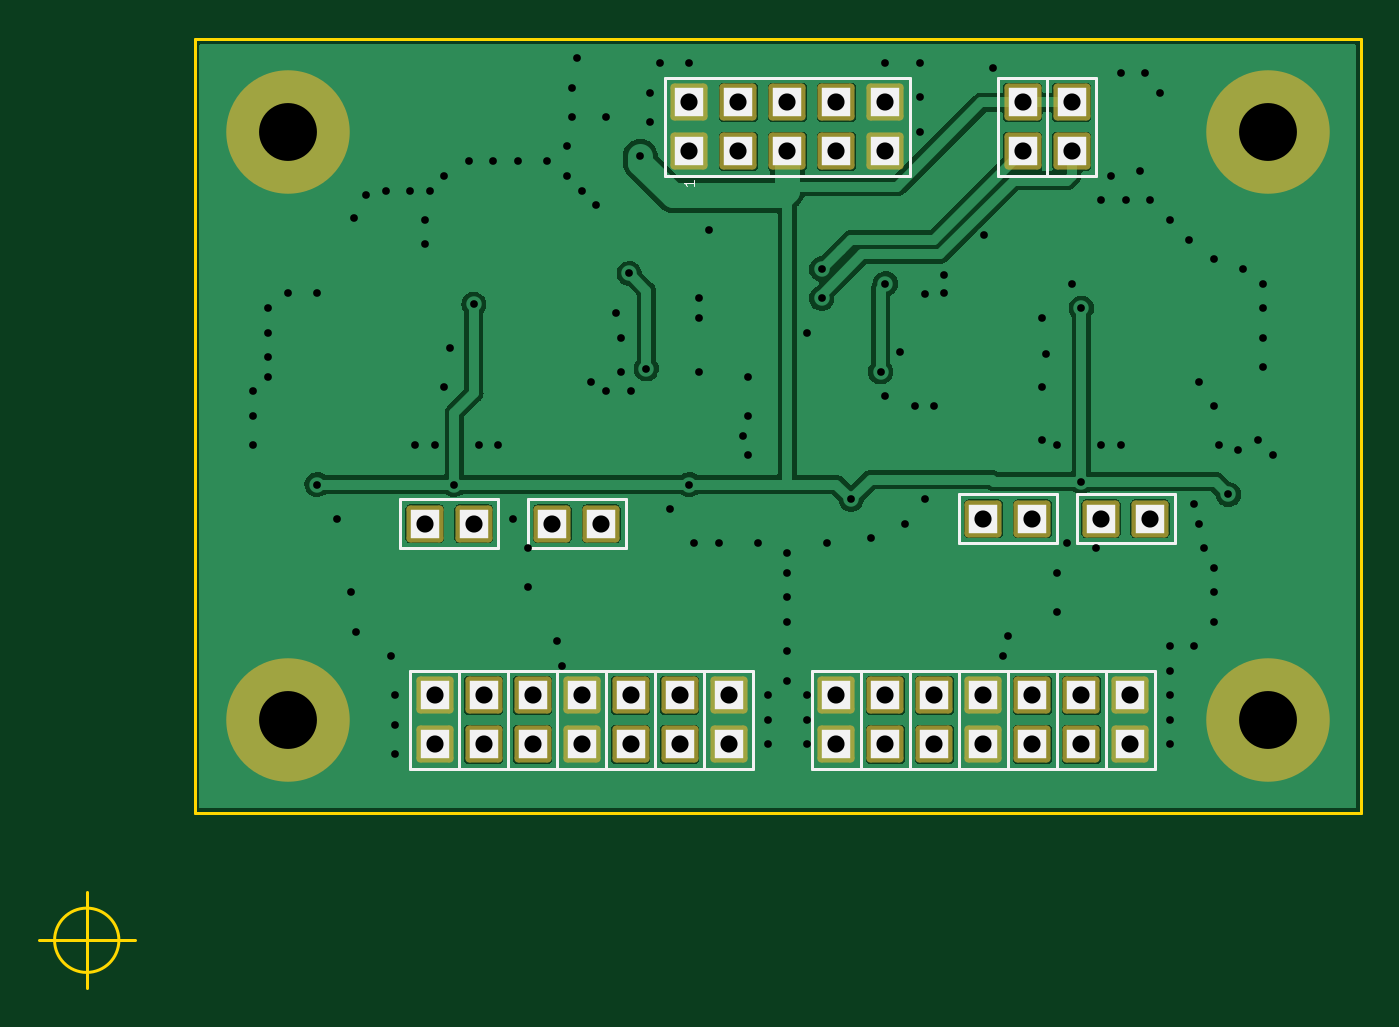
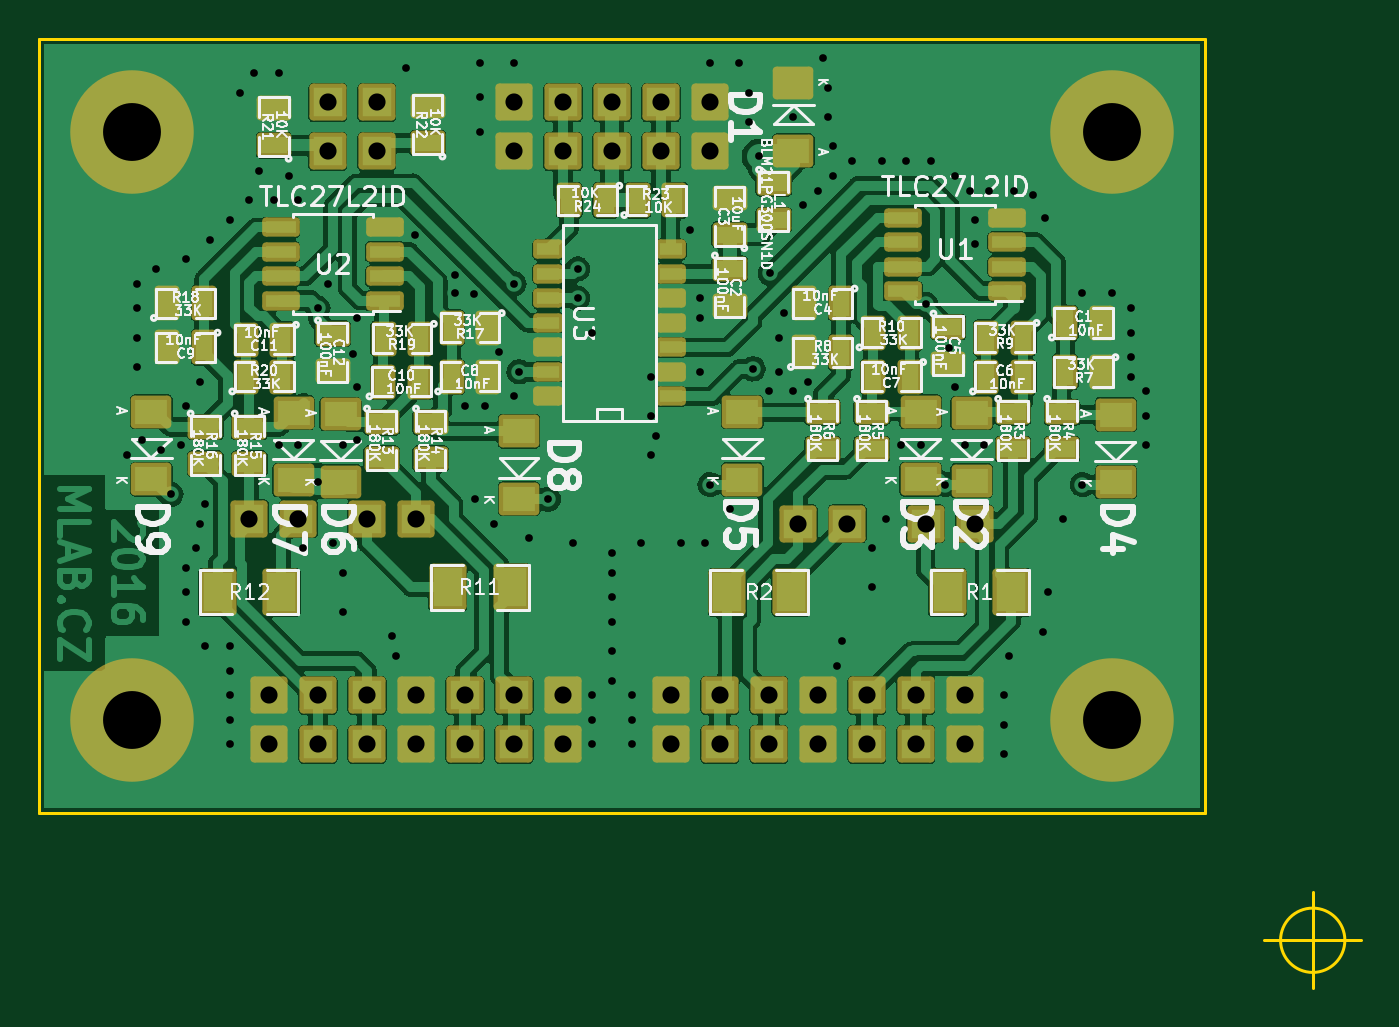
Circuit board: 11 layer files. Board 68.5 x 49.2 mm.
- bottom_copper: VCAI2C01A-B_Cu.gbr (189007 bytes)
- bottom_mask: VCAI2C01A-B_Mask.gbr (7991 bytes)
- paste: VCAI2C01A-B_Paste.gbr (4415 bytes)
- bottom_silk: VCAI2C01A-B_Silkscreen.gbr (95028 bytes)
- outline: VCAI2C01A-Edge_Cuts.gbr (834 bytes)
- top_copper: VCAI2C01A-F_Cu.gbr (70726 bytes)
- top_mask: VCAI2C01A-F_Mask.gbr (3119 bytes)
- paste: VCAI2C01A-F_Paste.gbr (510 bytes)
- top_silk: VCAI2C01A-F_Silkscreen.gbr (42642 bytes)
- drill: VCAI2C01A-NPTH_drill.drl (330 bytes)
- drill: VCAI2C01A-PTH_drill.drl (3594 bytes)

=== bottom_copper: VCAI2C01A-B_Cu.gbr (189007 bytes, source omitted) ===
=== bottom_mask: VCAI2C01A-B_Mask.gbr (7991 bytes, source omitted) ===
=== paste: VCAI2C01A-B_Paste.gbr ===
%TF.GenerationSoftware,KiCad,Pcbnew,6.0.4-6f826c9f35~116~ubuntu20.04.1*%
%TF.CreationDate,2022-07-12T09:53:23+00:00*%
%TF.ProjectId,VCAI2C01A,56434149-3243-4303-9141-2e6b69636164,rev?*%
%TF.SameCoordinates,Original*%
%TF.FileFunction,Paste,Bot*%
%TF.FilePolarity,Positive*%
%FSLAX46Y46*%
G04 Gerber Fmt 4.6, Leading zero omitted, Abs format (unit mm)*
G04 Created by KiCad (PCBNEW 6.0.4-6f826c9f35~116~ubuntu20.04.1) date 2022-07-12 09:53:23*
%MOMM*%
%LPD*%
G01*
G04 APERTURE LIST*
%ADD10R,0.889000X1.397000*%
%ADD11R,1.397000X0.889000*%
%ADD12R,1.699260X1.300480*%
%ADD13R,1.550000X0.600000*%
%ADD14R,1.143000X0.600000*%
%ADD15R,1.524000X2.032000*%
G04 APERTURE END LIST*
D10*
%TO.C,C1*%
X12827000Y32004000D03*
X10922000Y32004000D03*
%TD*%
D11*
%TO.C,C2*%
X30226000Y34798000D03*
X30226000Y32893000D03*
%TD*%
%TO.C,C3*%
X30226000Y36576000D03*
X30226000Y38481000D03*
%TD*%
D10*
%TO.C,C4*%
X24447500Y33020000D03*
X26352500Y33020000D03*
%TD*%
D11*
%TO.C,C5*%
X18897600Y31788100D03*
X18897600Y29883100D03*
%TD*%
D10*
%TO.C,C6*%
X16916400Y29210000D03*
X15011400Y29210000D03*
%TD*%
%TO.C,C7*%
X20891500Y29210000D03*
X22796500Y29210000D03*
%TD*%
%TO.C,C8*%
X44640500Y29210000D03*
X42735500Y29210000D03*
%TD*%
%TO.C,C9*%
X57467500Y30734000D03*
X59372500Y30734000D03*
%TD*%
%TO.C,C10*%
X48196500Y28956000D03*
X46291500Y28956000D03*
%TD*%
%TO.C,C11*%
X53403500Y31140400D03*
X55308500Y31140400D03*
%TD*%
D12*
%TO.C,D1*%
X26924000Y44422060D03*
X26924000Y40921940D03*
%TD*%
%TO.C,D2*%
X17678400Y23830280D03*
X17678400Y27330400D03*
%TD*%
%TO.C,D3*%
X20320000Y23903940D03*
X20320000Y27404060D03*
%TD*%
%TO.C,D4*%
X10210800Y23751540D03*
X10210800Y27251660D03*
%TD*%
%TO.C,D5*%
X29565600Y23881080D03*
X29565600Y27381200D03*
%TD*%
%TO.C,D6*%
X50393600Y23779480D03*
X50393600Y27279600D03*
%TD*%
%TO.C,D7*%
X52832000Y23853140D03*
X52832000Y27353260D03*
%TD*%
%TO.C,D8*%
X41148000Y22887940D03*
X41148000Y26388060D03*
%TD*%
%TO.C,D9*%
X60198000Y23903940D03*
X60198000Y27404060D03*
%TD*%
D11*
%TO.C,R3*%
X15544800Y27368500D03*
X15544800Y25463500D03*
%TD*%
%TO.C,R4*%
X13004800Y27368500D03*
X13004800Y25463500D03*
%TD*%
%TO.C,R5*%
X22860000Y27368500D03*
X22860000Y25463500D03*
%TD*%
%TO.C,R6*%
X25400000Y27368500D03*
X25400000Y25463500D03*
%TD*%
D10*
%TO.C,R7*%
X10922000Y29464000D03*
X12827000Y29464000D03*
%TD*%
%TO.C,R8*%
X26352500Y30480000D03*
X24447500Y30480000D03*
%TD*%
%TO.C,R9*%
X15011400Y31242000D03*
X16916400Y31242000D03*
%TD*%
%TO.C,R10*%
X22796500Y31496000D03*
X20891500Y31496000D03*
%TD*%
D11*
%TO.C,R13*%
X48260000Y26860500D03*
X48260000Y24955500D03*
%TD*%
%TO.C,R14*%
X45720000Y26860500D03*
X45720000Y24955500D03*
%TD*%
%TO.C,R15*%
X55118000Y26606500D03*
X55118000Y24701500D03*
%TD*%
%TO.C,R16*%
X57404000Y26606500D03*
X57404000Y24701500D03*
%TD*%
D10*
%TO.C,R17*%
X42735500Y31750000D03*
X44640500Y31750000D03*
%TD*%
%TO.C,R18*%
X59372500Y33020000D03*
X57467500Y33020000D03*
%TD*%
%TO.C,R19*%
X46253400Y31191200D03*
X48158400Y31191200D03*
%TD*%
%TO.C,R20*%
X55308500Y29210000D03*
X53403500Y29210000D03*
%TD*%
D11*
%TO.C,R21*%
X53848000Y41211500D03*
X53848000Y43116500D03*
%TD*%
%TO.C,R22*%
X45872400Y41325800D03*
X45872400Y43230800D03*
%TD*%
D10*
%TO.C,R23*%
X34988500Y38354000D03*
X33083500Y38354000D03*
%TD*%
%TO.C,R24*%
X36639500Y38354000D03*
X38544500Y38354000D03*
%TD*%
D13*
%TO.C,U1*%
X15842000Y33655000D03*
X15842000Y34925000D03*
X15842000Y36195000D03*
X15842000Y37465000D03*
X21242000Y37465000D03*
X21242000Y36195000D03*
X21242000Y34925000D03*
X21242000Y33655000D03*
%TD*%
%TO.C,U2*%
X48100000Y33147000D03*
X48100000Y34417000D03*
X48100000Y35687000D03*
X48100000Y36957000D03*
X53500000Y36957000D03*
X53500000Y35687000D03*
X53500000Y34417000D03*
X53500000Y33147000D03*
%TD*%
D14*
%TO.C,U3*%
X33274000Y28194000D03*
X33274000Y29464000D03*
X33274000Y30734000D03*
X33274000Y32004000D03*
X33274000Y33274000D03*
X33274000Y34544000D03*
X33274000Y35814000D03*
X39624000Y35814000D03*
X39624000Y34544000D03*
X39624000Y33274000D03*
X39624000Y32004000D03*
X39624000Y30734000D03*
X39624000Y29464000D03*
X39624000Y28194000D03*
%TD*%
D11*
%TO.C,C12*%
X50800000Y31432500D03*
X50800000Y29527500D03*
%TD*%
%TO.C,L1*%
X27940000Y39243000D03*
X27940000Y37338000D03*
%TD*%
D15*
%TO.C,R1*%
X15621000Y18034000D03*
X18923000Y18034000D03*
%TD*%
%TO.C,R2*%
X30353000Y18034000D03*
X27051000Y18034000D03*
%TD*%
%TO.C,R11*%
X41529000Y18288000D03*
X44831000Y18288000D03*
%TD*%
%TO.C,R12*%
X56769000Y18034000D03*
X53467000Y18034000D03*
%TD*%
M02*

=== bottom_silk: VCAI2C01A-B_Silkscreen.gbr (95028 bytes, source omitted) ===
=== outline: VCAI2C01A-Edge_Cuts.gbr ===
%TF.GenerationSoftware,KiCad,Pcbnew,6.0.4-6f826c9f35~116~ubuntu20.04.1*%
%TF.CreationDate,2022-07-12T09:53:23+00:00*%
%TF.ProjectId,VCAI2C01A,56434149-3243-4303-9141-2e6b69636164,rev?*%
%TF.SameCoordinates,Original*%
%TF.FileFunction,Profile,NP*%
%FSLAX46Y46*%
G04 Gerber Fmt 4.6, Leading zero omitted, Abs format (unit mm)*
G04 Created by KiCad (PCBNEW 6.0.4-6f826c9f35~116~ubuntu20.04.1) date 2022-07-12 09:53:23*
%MOMM*%
%LPD*%
G01*
G04 APERTURE LIST*
%TA.AperFunction,Profile*%
%ADD10C,0.150000*%
%TD*%
G04 APERTURE END LIST*
D10*
X5588000Y6604000D02*
X66040000Y6604000D01*
X5588000Y46736000D02*
X66040000Y46736000D01*
X5588000Y6604000D02*
X5588000Y46736000D01*
X66040000Y6604000D02*
X66040000Y46736000D01*
X1666666Y0D02*
G75*
G03*
X1666666Y0I-1666666J0D01*
G01*
X-2500000Y0D02*
X2500000Y0D01*
X0Y2500000D02*
X0Y-2500000D01*
M02*

=== top_copper: VCAI2C01A-F_Cu.gbr (70726 bytes, source omitted) ===
=== top_mask: VCAI2C01A-F_Mask.gbr ===
%TF.GenerationSoftware,KiCad,Pcbnew,6.0.4-6f826c9f35~116~ubuntu20.04.1*%
%TF.CreationDate,2022-07-12T09:53:23+00:00*%
%TF.ProjectId,VCAI2C01A,56434149-3243-4303-9141-2e6b69636164,rev?*%
%TF.SameCoordinates,Original*%
%TF.FileFunction,Soldermask,Top*%
%TF.FilePolarity,Negative*%
%FSLAX46Y46*%
G04 Gerber Fmt 4.6, Leading zero omitted, Abs format (unit mm)*
G04 Created by KiCad (PCBNEW 6.0.4-6f826c9f35~116~ubuntu20.04.1) date 2022-07-12 09:53:23*
%MOMM*%
%LPD*%
G01*
G04 APERTURE LIST*
G04 Aperture macros list*
%AMRoundRect*
0 Rectangle with rounded corners*
0 $1 Rounding radius*
0 $2 $3 $4 $5 $6 $7 $8 $9 X,Y pos of 4 corners*
0 Add a 4 corners polygon primitive as box body*
4,1,4,$2,$3,$4,$5,$6,$7,$8,$9,$2,$3,0*
0 Add four circle primitives for the rounded corners*
1,1,$1+$1,$2,$3*
1,1,$1+$1,$4,$5*
1,1,$1+$1,$6,$7*
1,1,$1+$1,$8,$9*
0 Add four rect primitives between the rounded corners*
20,1,$1+$1,$2,$3,$4,$5,0*
20,1,$1+$1,$4,$5,$6,$7,0*
20,1,$1+$1,$6,$7,$8,$9,0*
20,1,$1+$1,$8,$9,$2,$3,0*%
G04 Aperture macros list end*
%ADD10RoundRect,0.200000X0.762000X-0.762000X0.762000X0.762000X-0.762000X0.762000X-0.762000X-0.762000X0*%
%ADD11RoundRect,0.200000X-0.762000X0.762000X-0.762000X-0.762000X0.762000X-0.762000X0.762000X0.762000X0*%
%ADD12C,6.400000*%
%ADD13RoundRect,0.200000X-0.762000X-0.762000X0.762000X-0.762000X0.762000X0.762000X-0.762000X0.762000X0*%
G04 APERTURE END LIST*
D10*
%TO.C,J2*%
X17526000Y21590000D03*
X20066000Y21590000D03*
%TD*%
D11*
%TO.C,J4*%
X26670000Y21590000D03*
X24130000Y21590000D03*
%TD*%
D10*
%TO.C,J6*%
X46482000Y21844000D03*
X49022000Y21844000D03*
%TD*%
D11*
%TO.C,J8*%
X55118000Y21844000D03*
X52578000Y21844000D03*
%TD*%
D10*
%TO.C,J10*%
X48514000Y40894000D03*
X48514000Y43434000D03*
%TD*%
%TO.C,J11*%
X51054000Y40894000D03*
X51054000Y43434000D03*
%TD*%
%TO.C,J13*%
X31242000Y40894000D03*
X31242000Y43434000D03*
X33782000Y40894000D03*
X33782000Y43434000D03*
X36322000Y40894000D03*
X36322000Y43434000D03*
X38862000Y40894000D03*
X38862000Y43434000D03*
X41402000Y40894000D03*
X41402000Y43434000D03*
%TD*%
D12*
%TO.C,M1*%
X61214000Y41910000D03*
%TD*%
%TO.C,M2*%
X10414000Y11430000D03*
%TD*%
%TO.C,M3*%
X61214000Y11430000D03*
%TD*%
%TO.C,M4*%
X10414000Y41910000D03*
%TD*%
D13*
%TO.C,J14*%
X33274000Y12700000D03*
X33274000Y10160000D03*
%TD*%
%TO.C,J15*%
X28194000Y12700000D03*
X28194000Y10160000D03*
%TD*%
%TO.C,J16*%
X30734000Y12700000D03*
X30734000Y10160000D03*
%TD*%
%TO.C,J17*%
X25654000Y12700000D03*
X25654000Y10160000D03*
%TD*%
%TO.C,J18*%
X43942000Y12700000D03*
X43942000Y10160000D03*
%TD*%
%TO.C,J19*%
X41402000Y12700000D03*
X41402000Y10160000D03*
%TD*%
%TO.C,J20*%
X54102000Y12700000D03*
X54102000Y10160000D03*
%TD*%
%TO.C,J21*%
X49022000Y12700000D03*
X49022000Y10160000D03*
%TD*%
%TO.C,J22*%
X51562000Y12700000D03*
X51562000Y10160000D03*
%TD*%
%TO.C,J23*%
X38862000Y12700000D03*
X38862000Y10160000D03*
%TD*%
D10*
%TO.C,J3*%
X46482000Y10160000D03*
X46482000Y12700000D03*
%TD*%
D13*
%TO.C,J5*%
X18034000Y12700000D03*
X18034000Y10160000D03*
%TD*%
%TO.C,J7*%
X23114000Y12700000D03*
X23114000Y10160000D03*
%TD*%
%TO.C,J9*%
X20574000Y12700000D03*
X20574000Y10160000D03*
%TD*%
M02*

=== paste: VCAI2C01A-F_Paste.gbr ===
%TF.GenerationSoftware,KiCad,Pcbnew,6.0.4-6f826c9f35~116~ubuntu20.04.1*%
%TF.CreationDate,2022-07-12T09:53:23+00:00*%
%TF.ProjectId,VCAI2C01A,56434149-3243-4303-9141-2e6b69636164,rev?*%
%TF.SameCoordinates,Original*%
%TF.FileFunction,Paste,Top*%
%TF.FilePolarity,Positive*%
%FSLAX46Y46*%
G04 Gerber Fmt 4.6, Leading zero omitted, Abs format (unit mm)*
G04 Created by KiCad (PCBNEW 6.0.4-6f826c9f35~116~ubuntu20.04.1) date 2022-07-12 09:53:23*
%MOMM*%
%LPD*%
G01*
G04 APERTURE LIST*
G04 APERTURE END LIST*
M02*

=== top_silk: VCAI2C01A-F_Silkscreen.gbr (42642 bytes, source omitted) ===
=== drill: VCAI2C01A-NPTH_drill.drl ===
M48
; DRILL file {KiCad 6.0.4-6f826c9f35~116~ubuntu20.04.1} date Tue Jul 12 09:53:23 2022
; FORMAT={-:-/ absolute / metric / decimal}
; #@! TF.CreationDate,2022-07-12T09:53:23+00:00
; #@! TF.GenerationSoftware,Kicad,Pcbnew,6.0.4-6f826c9f35~116~ubuntu20.04.1
; #@! TF.FileFunction,NonPlated,1,2,NPTH
FMAT,2
METRIC
%
G90
G05
T0
M30

=== drill: VCAI2C01A-PTH_drill.drl ===
M48
; DRILL file {KiCad 6.0.4-6f826c9f35~116~ubuntu20.04.1} date Tue Jul 12 09:53:23 2022
; FORMAT={-:-/ absolute / metric / decimal}
; #@! TF.CreationDate,2022-07-12T09:53:23+00:00
; #@! TF.GenerationSoftware,Kicad,Pcbnew,6.0.4-6f826c9f35~116~ubuntu20.04.1
; #@! TF.FileFunction,Plated,1,2,PTH
FMAT,2
METRIC
; #@! TA.AperFunction,Plated,PTH,ViaDrill
T1C0.400
; #@! TA.AperFunction,Plated,PTH,ComponentDrill
T2C0.889
; #@! TA.AperFunction,Plated,PTH,ComponentDrill
T3C3.000
%
G90
G05
T1
X8.636Y28.448
X8.636Y27.178
X8.636Y25.654
X9.398Y32.766
X9.398Y31.496
X9.398Y30.226
X9.398Y29.21
X10.414Y33.528
X11.938Y23.622
X11.938Y33.528
X12.954Y21.844
X13.716Y18.034
X13.868Y37.44
X13.97Y16.002
X14.478Y38.608
X15.494Y38.862
X15.748Y14.732
X16.002Y12.7
X16.002Y11.176
X16.002Y9.652
X16.764Y38.862
X17.018Y25.654
X17.526Y36.068
X17.526Y37.338
X17.78Y38.862
X18.034Y25.654
X18.542Y39.624
X18.542Y28.702
X18.847Y30.694
X19.05Y23.622
X19.812Y40.386
X20.066Y32.969
X20.32Y25.654
X21.082Y40.386
X21.336Y25.654
X22.098Y21.844
X22.352Y40.386
X22.86Y20.32
X22.86Y18.288
X23.876Y40.386
X24.384Y15.494
X24.638Y14.224
X24.892Y41.148
X24.892Y39.624
X25.146Y44.196
X25.146Y42.672
X25.4Y45.72
X25.654Y38.862
X26.162Y28.956
X26.416Y38.1
X26.924Y42.672
X26.924Y28.448
X27.432Y32.512
X27.686Y31.242
X27.686Y29.464
X28.118Y34.57
X28.194Y28.448
X28.702Y40.64
X29.007Y29.616
X29.21Y43.942
X29.21Y42.418
X29.718Y45.466
X30.226Y22.352
X31.242Y45.466
X31.242Y23.622
X31.496Y20.574
X31.75Y33.274
X31.75Y32.258
X31.75Y29.464
X32.258Y36.83
X32.766Y20.574
X34.036Y26.162
X34.29Y29.21
X34.29Y27.178
X34.29Y25.146
X34.798Y20.574
X35.306Y12.7
X35.306Y11.43
X35.306Y10.16
X36.322Y20.066
X36.322Y19.05
X36.322Y17.78
X36.322Y16.51
X36.322Y14.986
X36.322Y13.462
X37.338Y31.496
X37.338Y12.7
X37.338Y11.43
X37.338Y10.16
X38.1Y34.798
X38.1Y33.274
X38.354Y20.574
X39.624Y22.86
X40.64Y20.828
X41.148Y29.464
X41.402Y34.036
X41.402Y45.466
X41.402Y28.194
X42.164Y30.48
X42.418Y21.59
X42.926Y27.686
X43.18Y45.466
X43.18Y43.688
X43.18Y41.91
X43.434Y22.86
X43.463Y33.499
X43.942Y27.686
X44.45Y34.486
X44.45Y33.528
X46.511Y36.547
X46.99Y45.212
X47.498Y14.732
X47.752Y15.748
X49.53Y32.258
X49.53Y28.702
X49.53Y25.908
X49.733Y30.378
X50.292Y25.654
X50.292Y19.05
X50.292Y17.018
X50.8Y20.574
X51.054Y34.036
X51.562Y32.766
X51.562Y23.779
X52.324Y20.32
X52.578Y38.354
X52.578Y25.654
X53.086Y39.624
X53.594Y44.958
X53.594Y25.654
X53.848Y38.354
X54.61Y39.878
X54.864Y44.958
X55.118Y38.354
X55.626Y43.942
X56.134Y37.338
X56.134Y15.24
X56.134Y13.97
X56.134Y12.7
X56.134Y11.43
X56.134Y10.16
X57.15Y36.322
X57.404Y22.606
X57.404Y15.24
X57.658Y28.956
X57.658Y21.59
X57.912Y20.32
X58.42Y35.306
X58.42Y27.686
X58.42Y19.304
X58.42Y18.034
X58.42Y16.51
X58.674Y25.654
X59.182Y23.114
X59.69Y25.4
X59.944Y34.798
X60.706Y25.908
X60.96Y34.036
X60.96Y32.766
X60.96Y31.242
X60.96Y29.718
X61.468Y25.146
T2
X17.526Y21.59
X18.034Y12.7
X18.034Y10.16
X20.066Y21.59
X20.574Y12.7
X20.574Y10.16
X23.114Y12.7
X23.114Y10.16
X24.13Y21.59
X25.654Y12.7
X25.654Y10.16
X26.67Y21.59
X28.194Y12.7
X28.194Y10.16
X30.734Y12.7
X30.734Y10.16
X31.242Y43.434
X31.242Y40.894
X33.274Y12.7
X33.274Y10.16
X33.782Y43.434
X33.782Y40.894
X36.322Y43.434
X36.322Y40.894
X38.862Y43.434
X38.862Y40.894
X38.862Y12.7
X38.862Y10.16
X41.402Y43.434
X41.402Y40.894
X41.402Y12.7
X41.402Y10.16
X43.942Y12.7
X43.942Y10.16
X46.482Y21.844
X46.482Y12.7
X46.482Y10.16
X48.514Y43.434
X48.514Y40.894
X49.022Y21.844
X49.022Y12.7
X49.022Y10.16
X51.054Y43.434
X51.054Y40.894
X51.562Y12.7
X51.562Y10.16
X52.578Y21.844
X54.102Y12.7
X54.102Y10.16
X55.118Y21.844
T3
X10.414Y41.91
X10.414Y11.43
X61.214Y41.91
X61.214Y11.43
T0
M30
